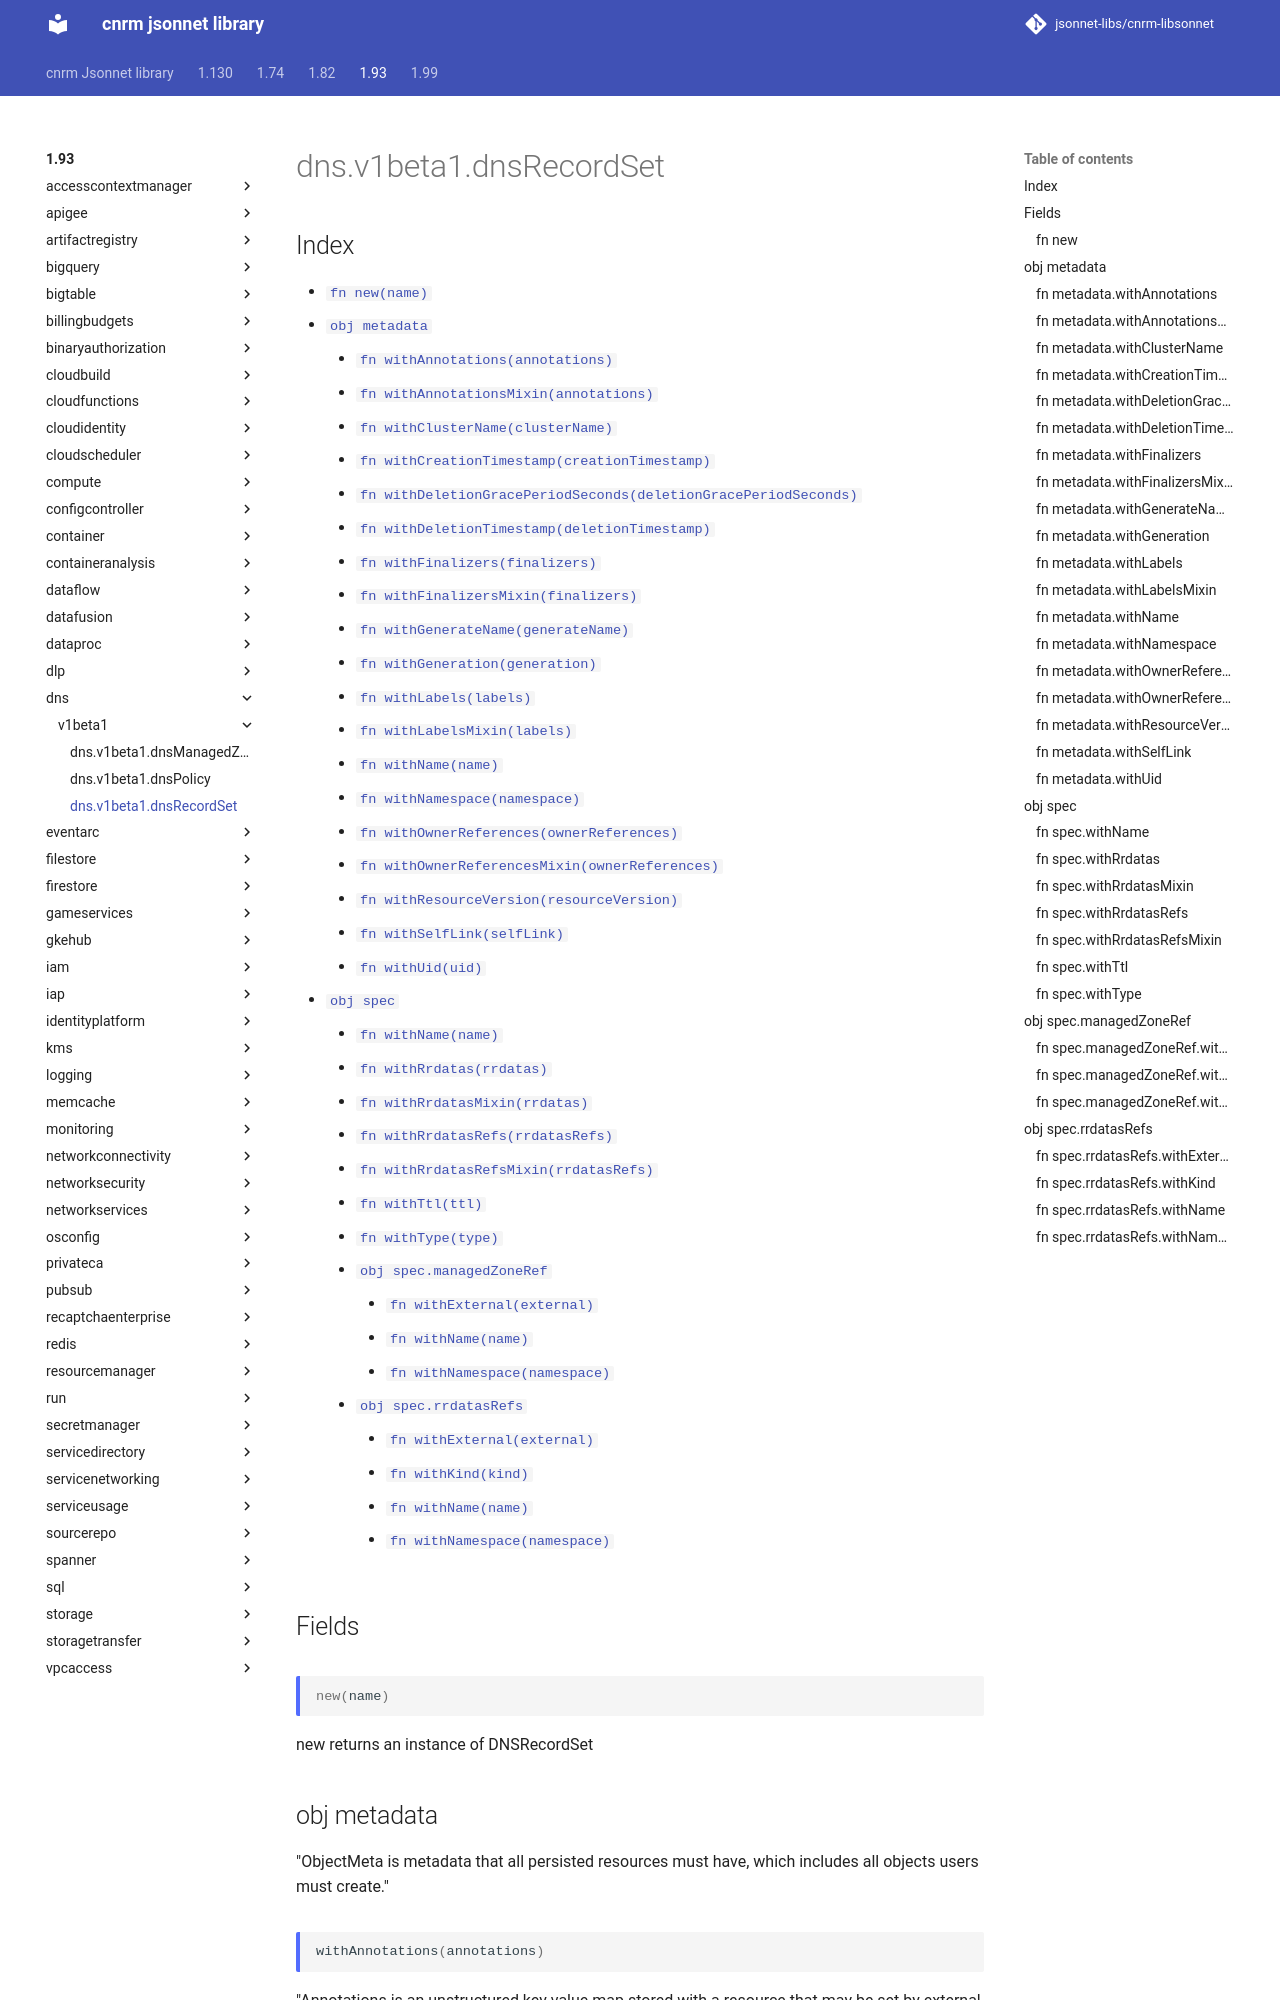

repository: jsonnet-libs/cnrm-libsonnet · page: 1.93/dns/v1beta1/dnsRecordSet/index.html · generator: mkdocs

---
permalink: /1.93/dns/v1beta1/dnsRecordSet/
---

# dns.v1beta1.dnsRecordSet



## Index

* [`fn new(name)`](#fn-new)
* [`obj metadata`](#obj-metadata)
  * [`fn withAnnotations(annotations)`](#fn-metadatawithannotations)
  * [`fn withAnnotationsMixin(annotations)`](#fn-metadatawithannotationsmixin)
  * [`fn withClusterName(clusterName)`](#fn-metadatawithclustername)
  * [`fn withCreationTimestamp(creationTimestamp)`](#fn-metadatawithcreationtimestamp)
  * [`fn withDeletionGracePeriodSeconds(deletionGracePeriodSeconds)`](#fn-metadatawithdeletiongraceperiodseconds)
  * [`fn withDeletionTimestamp(deletionTimestamp)`](#fn-metadatawithdeletiontimestamp)
  * [`fn withFinalizers(finalizers)`](#fn-metadatawithfinalizers)
  * [`fn withFinalizersMixin(finalizers)`](#fn-metadatawithfinalizersmixin)
  * [`fn withGenerateName(generateName)`](#fn-metadatawithgeneratename)
  * [`fn withGeneration(generation)`](#fn-metadatawithgeneration)
  * [`fn withLabels(labels)`](#fn-metadatawithlabels)
  * [`fn withLabelsMixin(labels)`](#fn-metadatawithlabelsmixin)
  * [`fn withName(name)`](#fn-metadatawithname)
  * [`fn withNamespace(namespace)`](#fn-metadatawithnamespace)
  * [`fn withOwnerReferences(ownerReferences)`](#fn-metadatawithownerreferences)
  * [`fn withOwnerReferencesMixin(ownerReferences)`](#fn-metadatawithownerreferencesmixin)
  * [`fn withResourceVersion(resourceVersion)`](#fn-metadatawithresourceversion)
  * [`fn withSelfLink(selfLink)`](#fn-metadatawithselflink)
  * [`fn withUid(uid)`](#fn-metadatawithuid)
* [`obj spec`](#obj-spec)
  * [`fn withName(name)`](#fn-specwithname)
  * [`fn withRrdatas(rrdatas)`](#fn-specwithrrdatas)
  * [`fn withRrdatasMixin(rrdatas)`](#fn-specwithrrdatasmixin)
  * [`fn withRrdatasRefs(rrdatasRefs)`](#fn-specwithrrdatasrefs)
  * [`fn withRrdatasRefsMixin(rrdatasRefs)`](#fn-specwithrrdatasrefsmixin)
  * [`fn withTtl(ttl)`](#fn-specwithttl)
  * [`fn withType(type)`](#fn-specwithtype)
  * [`obj spec.managedZoneRef`](#obj-specmanagedzoneref)
    * [`fn withExternal(external)`](#fn-specmanagedzonerefwithexternal)
    * [`fn withName(name)`](#fn-specmanagedzonerefwithname)
    * [`fn withNamespace(namespace)`](#fn-specmanagedzonerefwithnamespace)
  * [`obj spec.rrdatasRefs`](#obj-specrrdatasrefs)
    * [`fn withExternal(external)`](#fn-specrrdatasrefswithexternal)
    * [`fn withKind(kind)`](#fn-specrrdatasrefswithkind)
    * [`fn withName(name)`](#fn-specrrdatasrefswithname)
    * [`fn withNamespace(namespace)`](#fn-specrrdatasrefswithnamespace)

## Fields

### fn new

```ts
new(name)
```

new returns an instance of DNSRecordSet

## obj metadata

"ObjectMeta is metadata that all persisted resources must have, which includes all objects users must create."

### fn metadata.withAnnotations

```ts
withAnnotations(annotations)
```

"Annotations is an unstructured key value map stored with a resource that may be set by external tools to store and retrieve arbitrary metadata. They are not queryable and should be preserved when modifying objects. More info: http://kubernetes.io/docs/user-guide/annotations"
